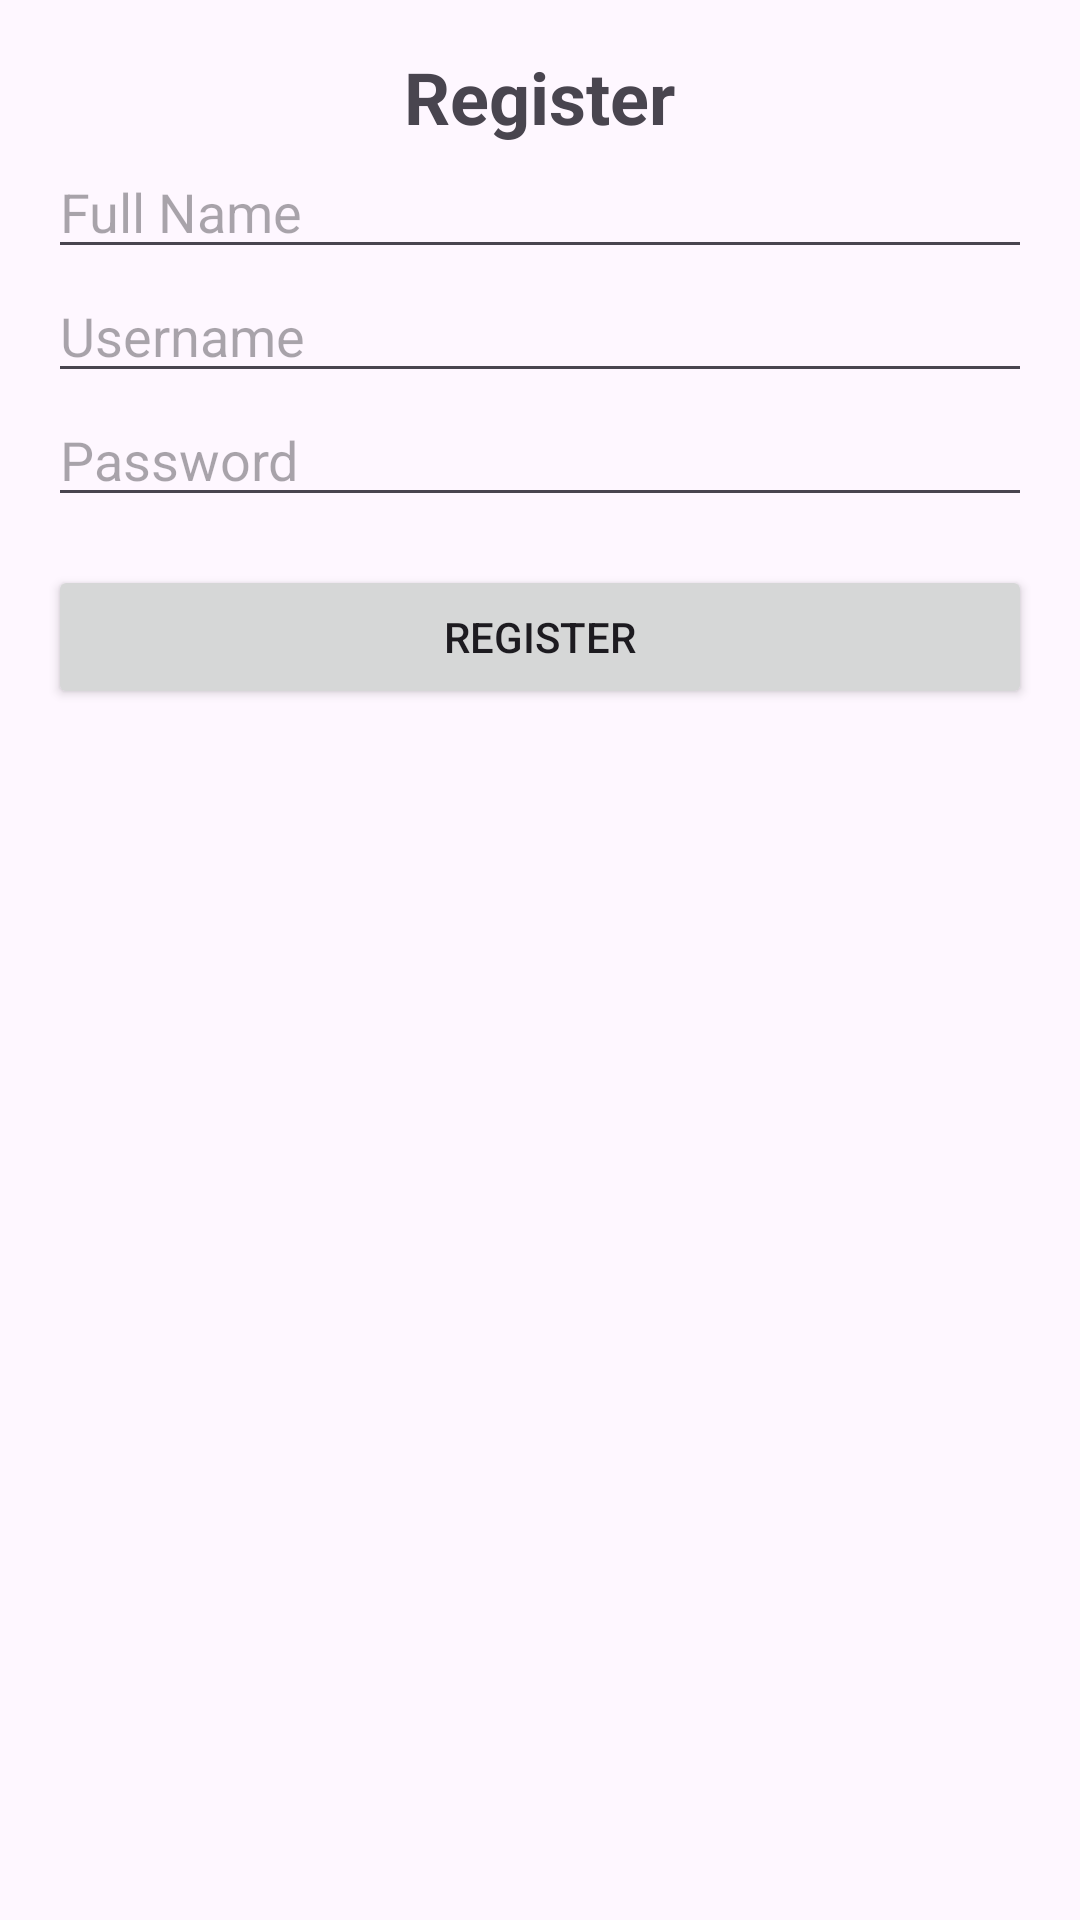

This screen was rendered from an Android layout file. Write that file and the resources it references.
<!-- AndroidManifest.xml: application theme Theme.Covidvaccinationapp -->
<!-- res/layout/activity_register.xml -->
<LinearLayout xmlns:android="http://schemas.android.com/apk/res/android"
    android:layout_width="match_parent"
    android:layout_height="match_parent"
    android:orientation="vertical"
    android:padding="16dp">

    <TextView
        android:layout_width="wrap_content"
        android:layout_height="wrap_content"
        android:text="Register"
        android:textSize="24sp"
        android:textStyle="bold"
        android:layout_gravity="center_horizontal"
        />

    <EditText
        android:id="@+id/fullName"
        android:layout_width="match_parent"
        android:layout_height="wrap_content"
        android:hint="Full Name" />

    <EditText
        android:id="@+id/username"
        android:layout_width="match_parent"
        android:layout_height="wrap_content"
        android:hint="Username" />

    <EditText
        android:id="@+id/password"
        android:layout_width="match_parent"
        android:layout_height="wrap_content"
        android:hint="Password"
        android:inputType="textPassword" />

    <Button
        android:id="@+id/registerButton"
        android:layout_width="match_parent"
        android:layout_height="wrap_content"
        android:text="Register"
        android:layout_marginTop="16dp" />
</LinearLayout>
<!-- resources referenced by this layout -->
<resources>
  <style name="Theme.Covidvaccinationapp" parent="Base.Theme.Covidvaccinationapp" />
  <style name="Base.Theme.Covidvaccinationapp" parent="Theme.Material3.DayNight.NoActionBar">
          
          
      </style>
</resources>
